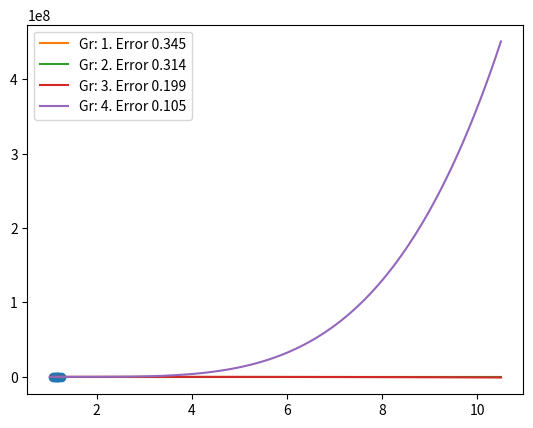

Recreate this plot in Python.
import numpy as np
import matplotlib.pyplot as plt

def getGrados(x):
	grados = 0
	tam = []

	for i in x:
		if i not in tam:
			tam.append(i)

	grados = len(tam)
	if grados > 7:
		grados = 7

	return grados

def graficar(x, y, grados):
	sols = {}

	for grado in range(1, grados-1):
		z = np.polyfit(x, y, grado, full=True)
		sols[grado] = z

	# Pintar datos
	plt.plot(x, y, 'o')

	mayor = 10
	for i in x:
		if i > mayor:
			mayor = i

	menor = 10000
	for i in x:
		if i < menor:
			menor = i

	# Pintar curvas de ajuste
	xp = np.linspace(menor - menor*0.05, mayor + mayor*0.05, 100)
	for grado, sol in sols.items():
		coefs, error, *_ = sol
		p = np.poly1d(coefs)
		plt.plot(xp, p(xp), "-", label="Gr: %s. Error %.3f" % (grado, error) )

	plt.legend()
	plt.show()

def curveFit(n, x, y):
	nCopy = n
	sol = []

	A = x**nCopy
	nCopy -= 1
	while(nCopy >= 1):
		A = np.append(A,x**nCopy, axis=0)
		nCopy -= 1

	A = np.append(A,np.asmatrix(np.ones(A.shape[1])), axis=0)
	A = np.flip(np.rot90(A,3),1)
	y = np.rot90(np.asmatrix(y),3)
	ATras = np.transpose(A)
	S = np.dot(ATras,A)
	z = np.dot(ATras,y)
	SInv = np.linalg.inv(S)
	sol = np.dot(SInv,ATras)
	sol = np.dot(sol,y)

	return sol

def crearEcuacion(cohe):
	n = cohe.shape[0]-1
	k = 0;
	funcStr = ''
	while(k != cohe.shape[0]):
		num = np.ndarray.item(cohe[k])
		funcStr += (str(num) if num < 0 else ' + ' + str(num)) + (("*x**" + str(n)) if n > 0 else '')
		k += 1
		n -= 1

	print ("Ecuación:\n", funcStr)

# Tus datos
x = np.array([1.13,1.15,1.25,1.07,1.19,1.18])
y = np.array([3.75,4.02,4.15,4.3,3.95,4.49])

x1 = np.array([x])
grados = getGrados(x)
k = curveFit(grados, x1, y)
crearEcuacion(k)
graficar(x, y, grados)
